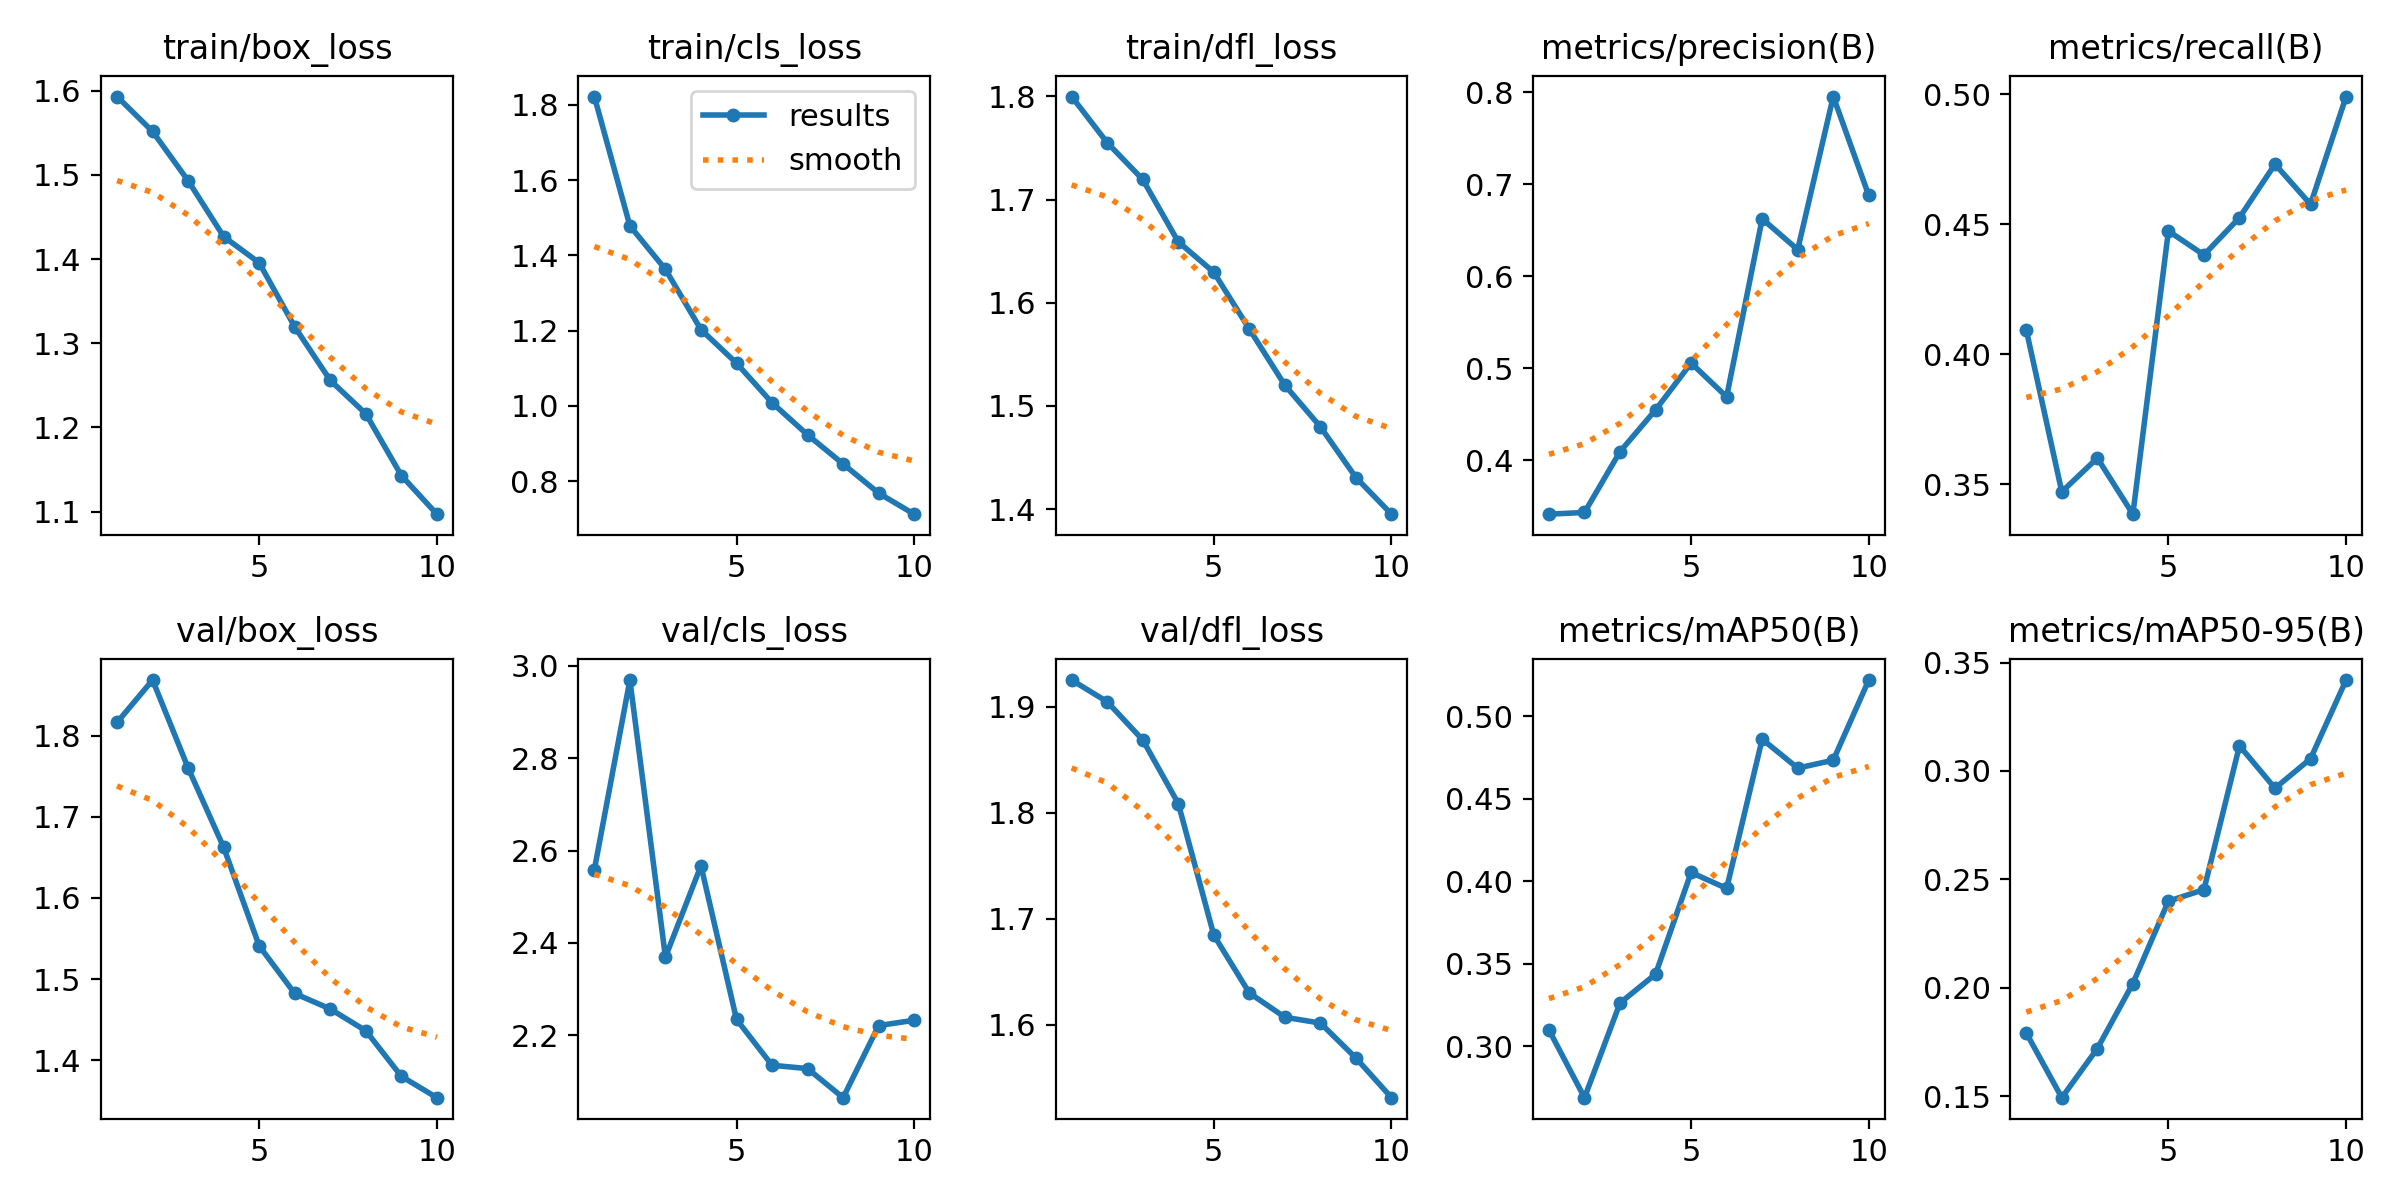

Values plotted in this chart, from the file beside it:
epoch, train/box_loss, train/cls_loss, train/dfl_loss, metrics/precision(B), metrics/recall(B), metrics/mAP50(B), metrics/mAP50-95(B), val/box_loss, val/cls_loss, val/dfl_loss, lr/pg0, lr/pg1, lr/pg2
1, 1.593, 1.822, 1.8, 0.3415, 0.4094, 0.3097, 0.1792, 1.816, 2.558, 1.925, 0.0003692, 0.0003692, 0.0003692
2, 1.551, 1.478, 1.755, 0.3434, 0.3472, 0.2687, 0.1494, 1.868, 2.97, 1.905, 0.0006664, 0.0006664, 0.0006664
3, 1.493, 1.363, 1.72, 0.4095, 0.3601, 0.3261, 0.172, 1.76, 2.369, 1.869, 0.0008901, 0.0008901, 0.0008901
4, 1.427, 1.203, 1.659, 0.4548, 0.3386, 0.3436, 0.202, 1.662, 2.567, 1.809, 0.000781, 0.000781, 0.000781
5, 1.395, 1.113, 1.63, 0.5057, 0.4474, 0.4053, 0.24, 1.541, 2.234, 1.684, 0.000781, 0.000781, 0.000781
6, 1.319, 1.008, 1.575, 0.469, 0.4382, 0.3956, 0.2453, 1.482, 2.135, 1.63, 0.000671, 0.000671, 0.000671
7, 1.256, 0.923, 1.52, 0.6624, 0.4525, 0.4861, 0.3116, 1.463, 2.128, 1.607, 0.0005611, 0.0005611, 0.0005611
8, 1.216, 0.8456, 1.48, 0.629, 0.4731, 0.4685, 0.292, 1.437, 2.065, 1.601, 0.0004511, 0.0004511, 0.0004511
9, 1.143, 0.768, 1.431, 0.7953, 0.4576, 0.4733, 0.3057, 1.38, 2.221, 1.568, 0.0003411, 0.0003411, 0.0003411
10, 1.097, 0.7122, 1.395, 0.6878, 0.499, 0.5219, 0.3419, 1.354, 2.232, 1.531, 0.0002311, 0.0002311, 0.0002311
